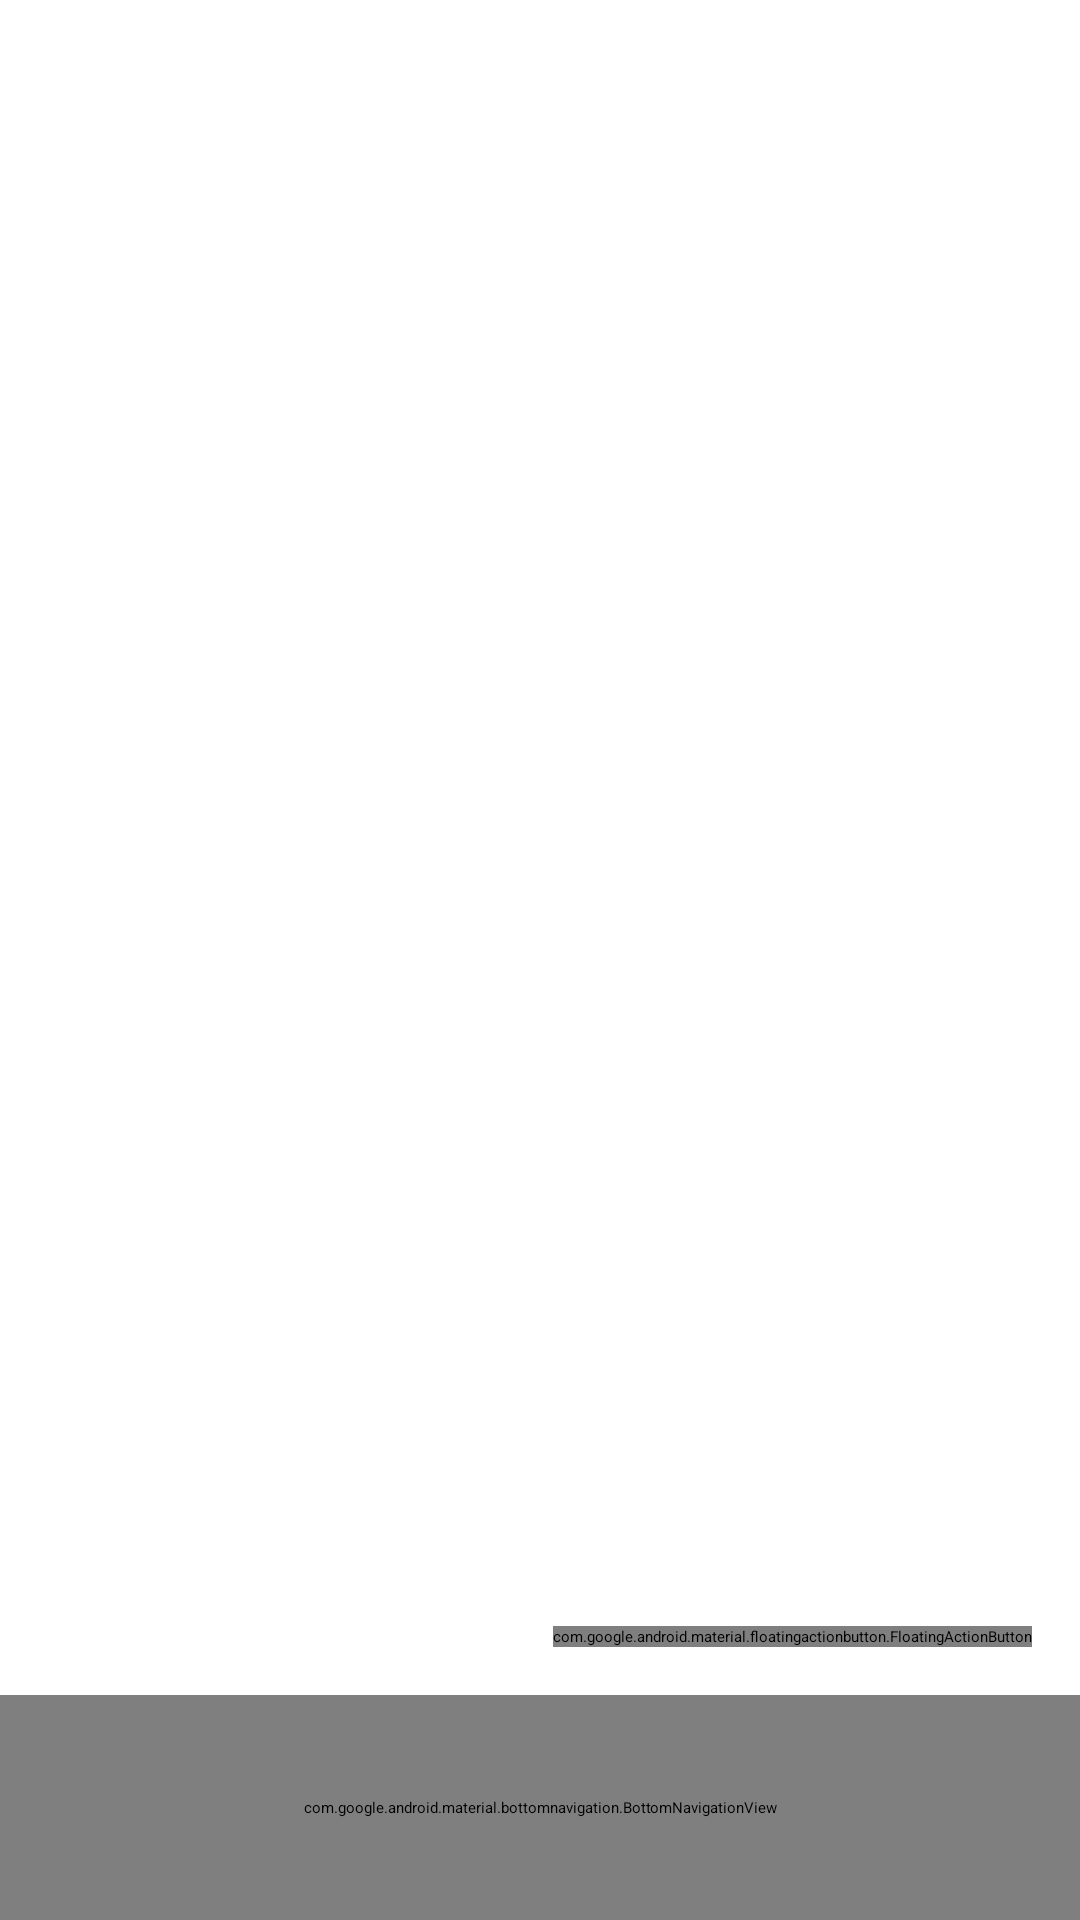

This screen was rendered from an Android layout file. Write that file and the resources it references.
<!-- AndroidManifest.xml: application theme Theme.ToDoApp -->
<!-- res/layout/activity_main.xml -->
<androidx.constraintlayout.widget.ConstraintLayout
    xmlns:android="http://schemas.android.com/apk/res/android"
    xmlns:app="http://schemas.android.com/apk/res-auto"
    xmlns:tools="http://schemas.android.com/tools"
    android:layout_width="match_parent"
    android:layout_height="match_parent"
    tools:context=".MainActivity">

    <androidx.recyclerview.widget.RecyclerView
        android:id="@+id/recyclerview"
        android:layout_width="0dp"
        android:layout_height="0dp"
        tools:listitem="@layout/recyclerview_item"
        android:padding="@dimen/big_padding"
        app:layout_constraintBottom_toTopOf="@id/bottomNavigationView"
        app:layout_constraintLeft_toLeftOf="parent"
        app:layout_constraintRight_toRightOf="parent"
        app:layout_constraintTop_toBottomOf="@id/textViewTitle"/>

    <com.google.android.material.floatingactionbutton.FloatingActionButton
        android:id="@+id/fab"
        app:layout_constraintBottom_toTopOf="@id/bottomNavigationView"
        app:layout_constraintEnd_toEndOf="parent"
        android:layout_width="wrap_content"
        android:layout_height="wrap_content"
        android:layout_margin="16dp"
        android:contentDescription="@string/add_word"
        app:fabCustomSize="70sp"
        android:src="@drawable/sharp_add_24"/>

    <com.google.android.material.bottomnavigation.BottomNavigationView
        android:id="@+id/bottomNavigationView"
        android:layout_width="match_parent"
        android:layout_height="75dp"
        app:layout_constraintBottom_toBottomOf="parent"
        app:layout_constraintEnd_toEndOf="parent"
        app:layout_constraintHorizontal_bias="0.5"
        app:layout_constraintStart_toStartOf="parent"
        app:menu="@menu/bottom_nav_menu" />

    <TextView
        android:id="@+id/textViewTitle"
        android:layout_width="wrap_content"
        android:layout_height="wrap_content"
        android:textSize="30dp"

        android:layout_marginStart="30dp"
        android:layout_marginTop="10dp"
        app:layout_constraintStart_toStartOf="parent"

        app:layout_constraintTop_toTopOf="parent"
        app:layout_constraintBottom_toTopOf="@id/recyclerview"
         />

</androidx.constraintlayout.widget.ConstraintLayout>
<!-- res/layout/recyclerview_item.xml (included above) -->
<?xml version="1.0" encoding="utf-8"?>
<LinearLayout xmlns:android="http://schemas.android.com/apk/res/android"
    xmlns:app="http://schemas.android.com/apk/res-auto"
    xmlns:tools="http://schemas.android.com/tools"
    android:orientation="vertical"
    android:layout_width="match_parent"
    android:layout_height="wrap_content"
    >

    <androidx.constraintlayout.widget.ConstraintLayout
        android:layout_width="match_parent"
        android:layout_height="match_parent"
        android:layout_margin="10dp"
        android:background="@color/nicecolor2">


        <TextView
            android:id="@+id/textView"

            android:layout_width="wrap_content"
            android:layout_height="wrap_content"

            android:layout_margin="10dp"
            android:textSize="10pt"

            app:layout_constraintBottom_toBottomOf="parent"

            app:layout_constraintStart_toEndOf="@+id/checkBox"
            app:layout_constraintTop_toTopOf="parent" />

        <CheckBox
            android:id="@+id/checkBox"
            android:layout_width="wrap_content"
            android:layout_height="fill_parent"
            app:layout_constraintBottom_toBottomOf="parent"
            app:layout_constraintStart_toStartOf="parent"
            app:layout_constraintTop_toTopOf="parent" />

        <ImageButton
            android:id="@+id/imageButton"
            android:layout_width="wrap_content"
            android:layout_height="wrap_content"
            app:layout_constraintBottom_toBottomOf="parent"
            app:layout_constraintEnd_toEndOf="parent"
            app:layout_constraintTop_toTopOf="parent"
            app:srcCompat="@drawable/baseline_create_24"
            android:backgroundTint="@android:color/transparent"/>


    </androidx.constraintlayout.widget.ConstraintLayout>
</LinearLayout>
<!-- resources referenced by this layout -->
<resources>
  <color name="nicecolor2">#80CBC4</color>
  <string name="add_word">Add word</string>
</resources>
